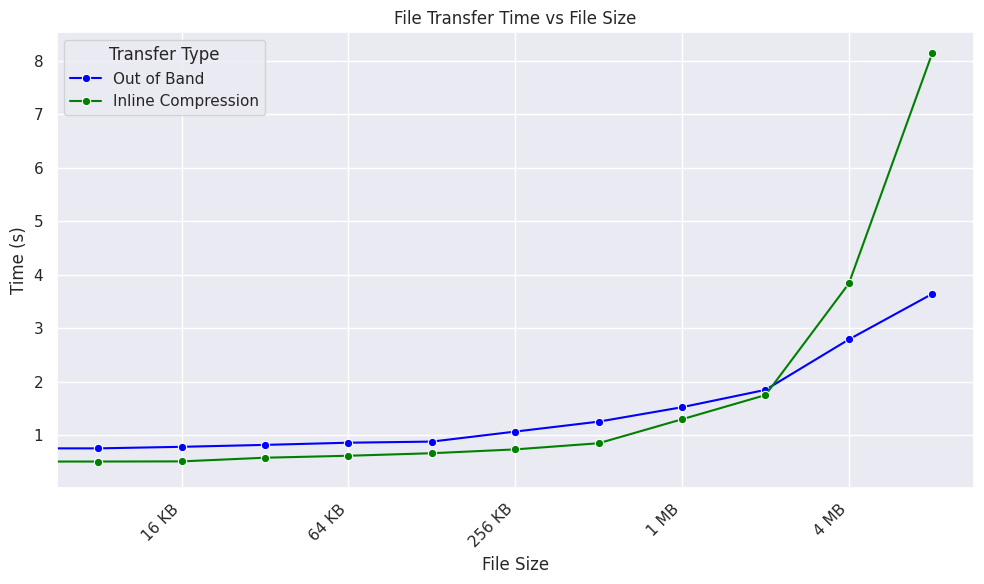

Here is the Python script that generated this plot: (Note: this script raises an exception after producing the figure.)
# [redacted]

import seaborn as sns
import matplotlib.pyplot as plt
import pandas as pd
import numpy as np
sns.set()

# Data for out of band copying
out_of_band_data = {
    0: 0.7577721009369377,
    # 1024: 0.7500566,
    # 2048: 0.7502688,
    # 4096: 0.7442152,
    8192: 0.7529396,
    16384: 0.7818844,
    32768: 0.817977,
    65536: 0.8587491999999999,
    131072: 0.8795438000000001,
    262144: 1.0668112,
    524288: 1.2524406000000001,
    1048576: 1.5225258,
    2097152: 1.8468724,
    4194304: 2.7893574,
    8388608: 3.6411000000000002
}

# Data for inline with compression
inline_compression_data = {
    0: 0.3958001492704499,
    # 1024: 0.44455539999999993,
    # 2048: 0.44564079999999995,
    # 4096: 0.5041148,
    8192: 0.5066934,
    16384: 0.5095282,
    32768: 0.5781666000000001,
    65536: 0.6150042,
    131072: 0.6621734,
    262144: 0.7339042,
    524288: 0.8488517999999999,
    1048576: 1.2970814000000002,
    2097152: 1.749291,
    4194304: 3.8350307999999997,
    8388608: 8.1427978
}

# Prepare data for Pandas DataFrame
df_out_of_band = pd.DataFrame(list(out_of_band_data.items()), columns=['File Size (Bytes)', 'Time (s)'])
df_out_of_band['Type'] = 'Out of Band'

df_inline_compression = pd.DataFrame(list(inline_compression_data.items()), columns=['File Size (Bytes)', 'Time (s)'])
df_inline_compression['Type'] = 'Inline Compression'

# Combine dataframes
df_combined = pd.concat([df_out_of_band, df_inline_compression])

# Create the plot
plt.figure(figsize=(10, 6))

# Plotting
plot = sns.lineplot(data=df_combined, x='File Size (Bytes)', y='Time (s)', hue='Type', 
                    palette={'Out of Band': 'blue', 'Inline Compression': 'green'}, errorbar=None, marker='o')

# Set labels
plt.xlabel("File Size")
plt.ylabel("Time (s)")
plt.title("File Transfer Time vs File Size")

# Set x-axis to log scale (base 2)
plot.set_xscale('log', base=2)

# Format x-axis to show KB/MB
def format_func(value, tick_number):
    if value >= 1024 * 1024:
        return f"{value / (1024 * 1024):.0f} MB"
    elif value >= 1024:
        return f"{value / 1024:.0f} KB"
    return f"{value:.0f} B"

plot.xaxis.set_major_formatter(plt.FuncFormatter(format_func))
plt.xticks(rotation=45, ha='right') # Rotate labels for better readability
plt.tight_layout() # Adjust layout to prevent labels from overlapping
plt.legend(title='Transfer Type')
plt.savefig("../static/images/tramp/inline_vs_OOB.png")
plt.show()
